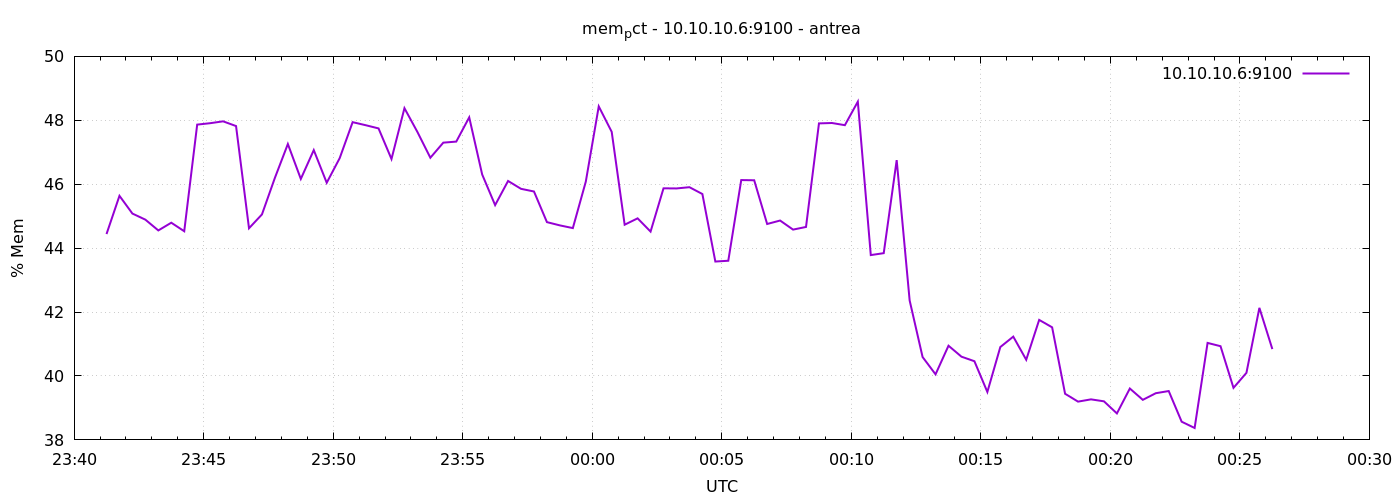

The file beside this chart, header and first rows:
1777333275	44.44091990483743
1777333305	45.64
1777333335	45.08
1777333365	44.89
1777333395	44.55
1777333425	44.8
1777333455	44.53
1777333485	47.87
1777333515	47.91
1777333545	47.97
1777333575	47.82
1777333605	44.62
1777333635	45.06
1777333665	46.2
1777333695	47.26
1777333725	46.17
1777333755	47.07
1777333785	46.05
1777333815	46.82
1777333845	47.94
1777333875	47.85
1777333905	47.75
1777333935	46.79
1777333965	48.38
1777333995	47.64
1777334025	46.83
1777334055	47.3
1777334085	47.33
1777334115	48.09
1777334145	46.31
1777334175	45.35
1777334205	46.1
1777334235	45.86
1777334265	45.77
1777334295	44.81
1777334325	44.71
1777334355	44.63
1777334385	46.08
1777334415	48.43
1777334445	47.64
1777334475	44.73
1777334505	44.93
1777334535	44.52
1777334565	45.87
1777334595	45.87
1777334625	45.91
1777334655	45.69
1777334685	43.58
1777334715	43.61
1777334745	46.13
1777334775	46.12
1777334805	44.76
1777334835	44.86
1777334865	44.58
1777334895	44.66
1777334925	47.9
1777334955	47.92
1777334985	47.85
1777335015	48.58
1777335045	43.78
1777335075	43.84
... 30 more rows
